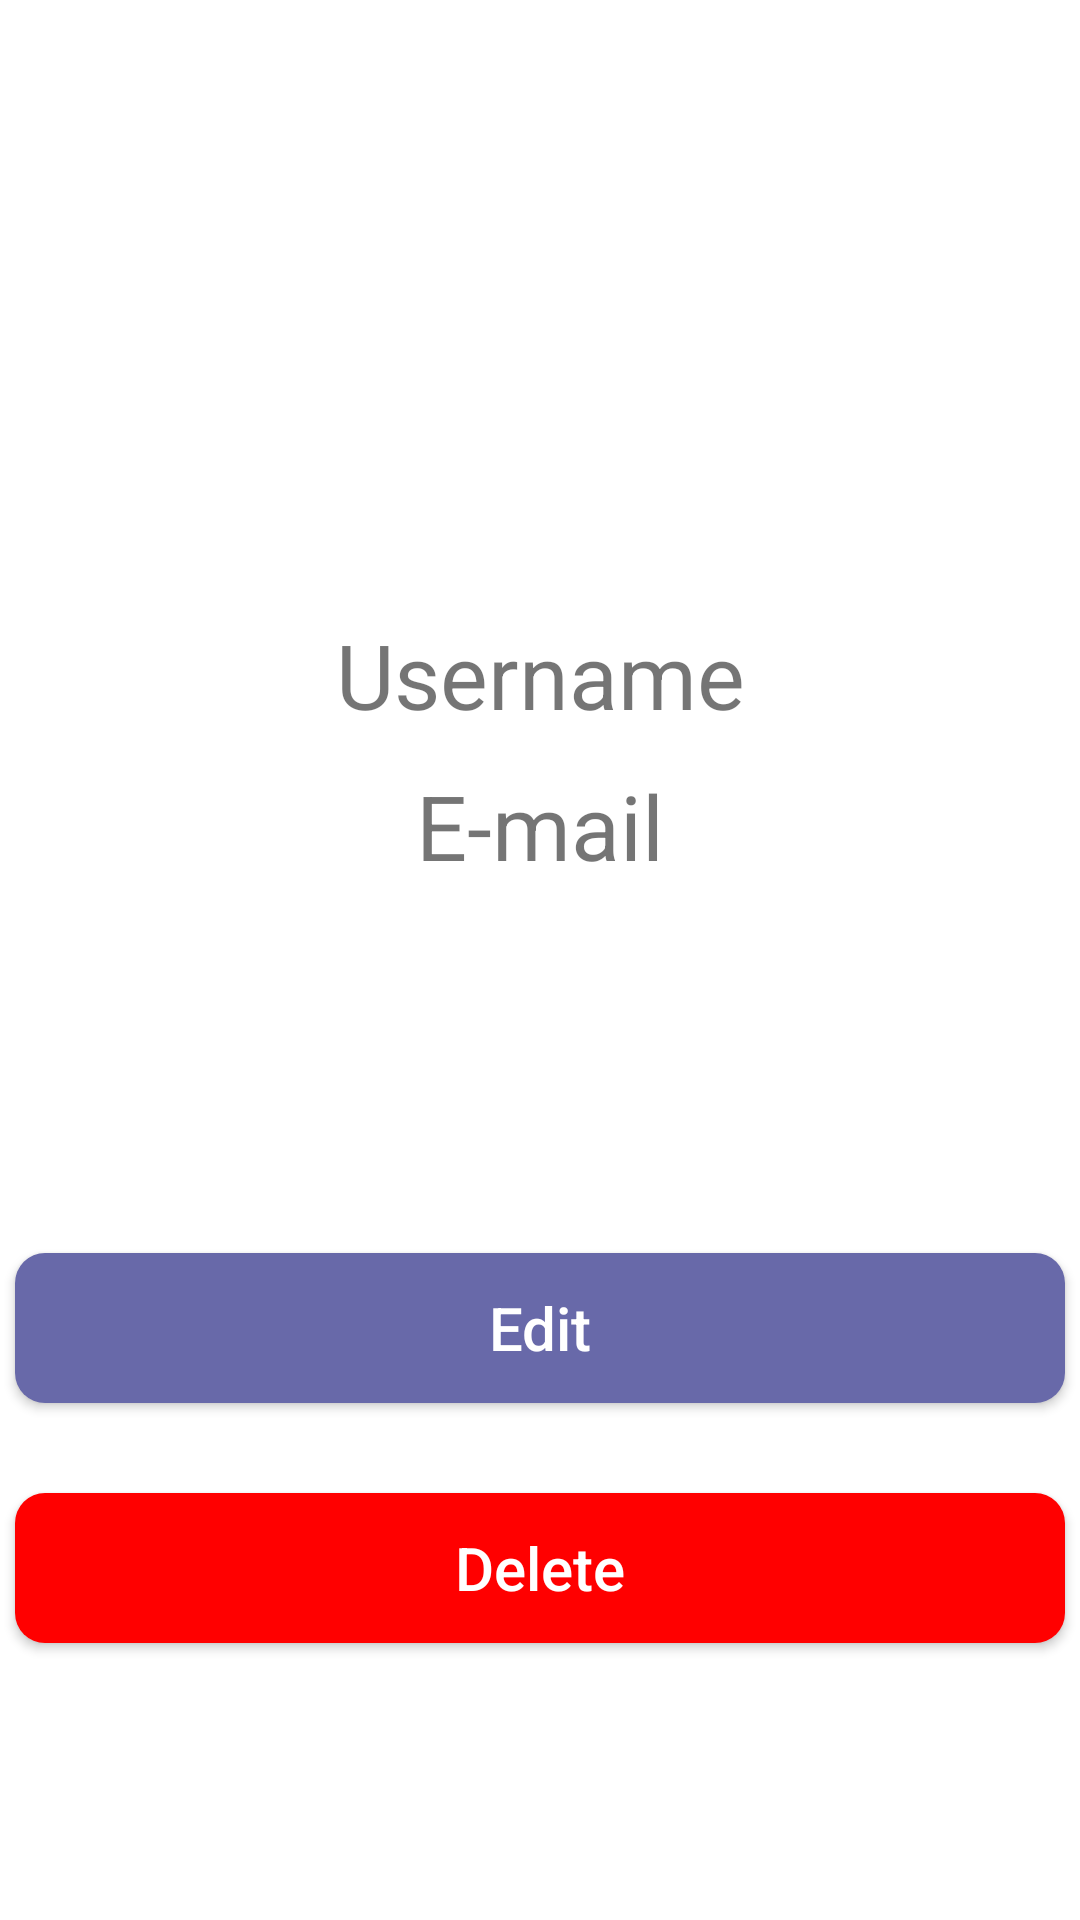

Here is an Android app screen rendered from its layout file. Give the layout XML and the strings, colors and styles it references.
<!-- AndroidManifest.xml: application theme Theme.AudioChat -->
<!-- res/layout/fragment_settings.xml -->
<?xml version="1.0" encoding="utf-8"?>
<androidx.constraintlayout.widget.ConstraintLayout
    xmlns:android="http://schemas.android.com/apk/res/android"
    xmlns:app="http://schemas.android.com/apk/res-auto"
    xmlns:tools="http://schemas.android.com/tools"
    android:layout_width="match_parent"
    android:layout_height="match_parent"
    tools:context=".mainFraagments.SettingsFragment">


    <ImageView
        android:id="@+id/imageView"
        android:layout_width="150dp"
        android:layout_height="150dp"
        android:src="@drawable/ic_baseline_account_circle"
        app:layout_constraintBottom_toBottomOf="parent"
        app:layout_constraintEnd_toEndOf="parent"
        app:layout_constraintStart_toStartOf="parent"
        app:layout_constraintTop_toTopOf="parent"
        app:layout_constraintVertical_bias="0.05" />

        <TextView
            android:id="@+id/username"
            android:layout_width="350dp"
            android:layout_height="wrap_content"
            android:layout_margin="30dp"
            android:text="@string/username"
            android:textAlignment="center"
            android:textSize="30sp"
            app:met_floatingLabel="normal"
            app:layout_constraintEnd_toEndOf="parent"
            app:layout_constraintStart_toStartOf="parent"
            app:layout_constraintTop_toBottomOf="@+id/imageView"/>

        <TextView
            android:id="@+id/email"
            android:layout_width="350dp"
            android:layout_height="wrap_content"
            android:layout_margin="10dp"
            android:text="@string/email"
            android:textAlignment="center"
            android:textSize="30sp"
            app:met_floatingLabel="normal"
            app:layout_constraintEnd_toEndOf="parent"
            app:layout_constraintStart_toStartOf="parent"
            app:layout_constraintTop_toBottomOf="@+id/username"/>

    <Button
        android:id="@+id/edit_button"
        android:layout_width="350dp"
        android:layout_height="50dp"
        android:layout_margin="30dp"
        android:background="@drawable/round_btn"
        android:clickable="true"
        android:focusable="true"
        android:text="@string/edit"
        android:textAlignment="center"
        android:textAllCaps="false"
        android:textColor="#FFFFFF"
        android:textSize="20sp"
        app:layout_constraintBottom_toTopOf="@+id/delete_button"
        app:layout_constraintEnd_toEndOf="parent"
        app:layout_constraintStart_toStartOf="parent" />

    <Button
        android:id="@+id/delete_button"
        android:layout_width="350dp"
        android:layout_height="50dp"
        android:layout_margin="10dp"
        android:background="@drawable/round_btn_red"
        android:clickable="true"
        android:focusable="true"
        android:text="@string/delete"
        android:textAlignment="center"
        android:textAllCaps="false"
        android:textColor="#FFFFFF"
        android:textSize="20sp"
        app:layout_constraintBottom_toBottomOf="parent"
        app:layout_constraintEnd_toEndOf="parent"
        app:layout_constraintStart_toStartOf="parent"
        app:layout_constraintTop_toBottomOf="@+id/email"
        app:layout_constraintVertical_bias="0.7" />

</androidx.constraintlayout.widget.ConstraintLayout>
<!-- resources referenced by this layout -->
<resources>
  <!-- drawable round_btn (drawable) -->
  <?xml version="1.0" encoding="utf-8"?>
  <shape xmlns:android="http://schemas.android.com/apk/res/android">
      <solid android:color="@color/diamond_violet"/>
      <corners
          android:radius="10dp"
          />
  
  </shape>
  <!-- drawable round_btn_red (drawable) -->
  <?xml version="1.0" encoding="utf-8"?>
  <shape xmlns:android="http://schemas.android.com/apk/res/android">
      <solid android:color="@color/diamond_red"/>
      <corners
          android:radius="10dp"
          />
  </shape>
  <string name="delete">Delete</string>
  <string name="edit">Edit</string>
  <string name="email">E-mail</string>
  <string name="username">Username</string>
  <style name="Theme.AudioChat" parent="Theme.MaterialComponents.DayNight.NoActionBar">
          
          <item name="colorPrimary">@color/diamond_violet</item>
          <item name="colorPrimaryVariant">@color/diamond_violet</item>
          <item name="colorOnPrimary">@color/white</item>
          
          <item name="colorSecondary">@color/teal_200</item>
          <item name="colorSecondaryVariant">@color/teal_700</item>
          <item name="colorOnSecondary">@color/black</item>
          
          <item name="android:statusBarColor" tools:targetApi="l">?attr/colorPrimaryVariant</item>
          
      </style>
  <color name="diamond_violet">#FF6869A9</color>
  <color name="diamond_red">#FF0000</color>
  <color name="white">#FFFFFFFF</color>
  <color name="teal_200">#FF03DAC5</color>
  <color name="teal_700">#FF018786</color>
  <color name="black">#FF000000</color>
</resources>
